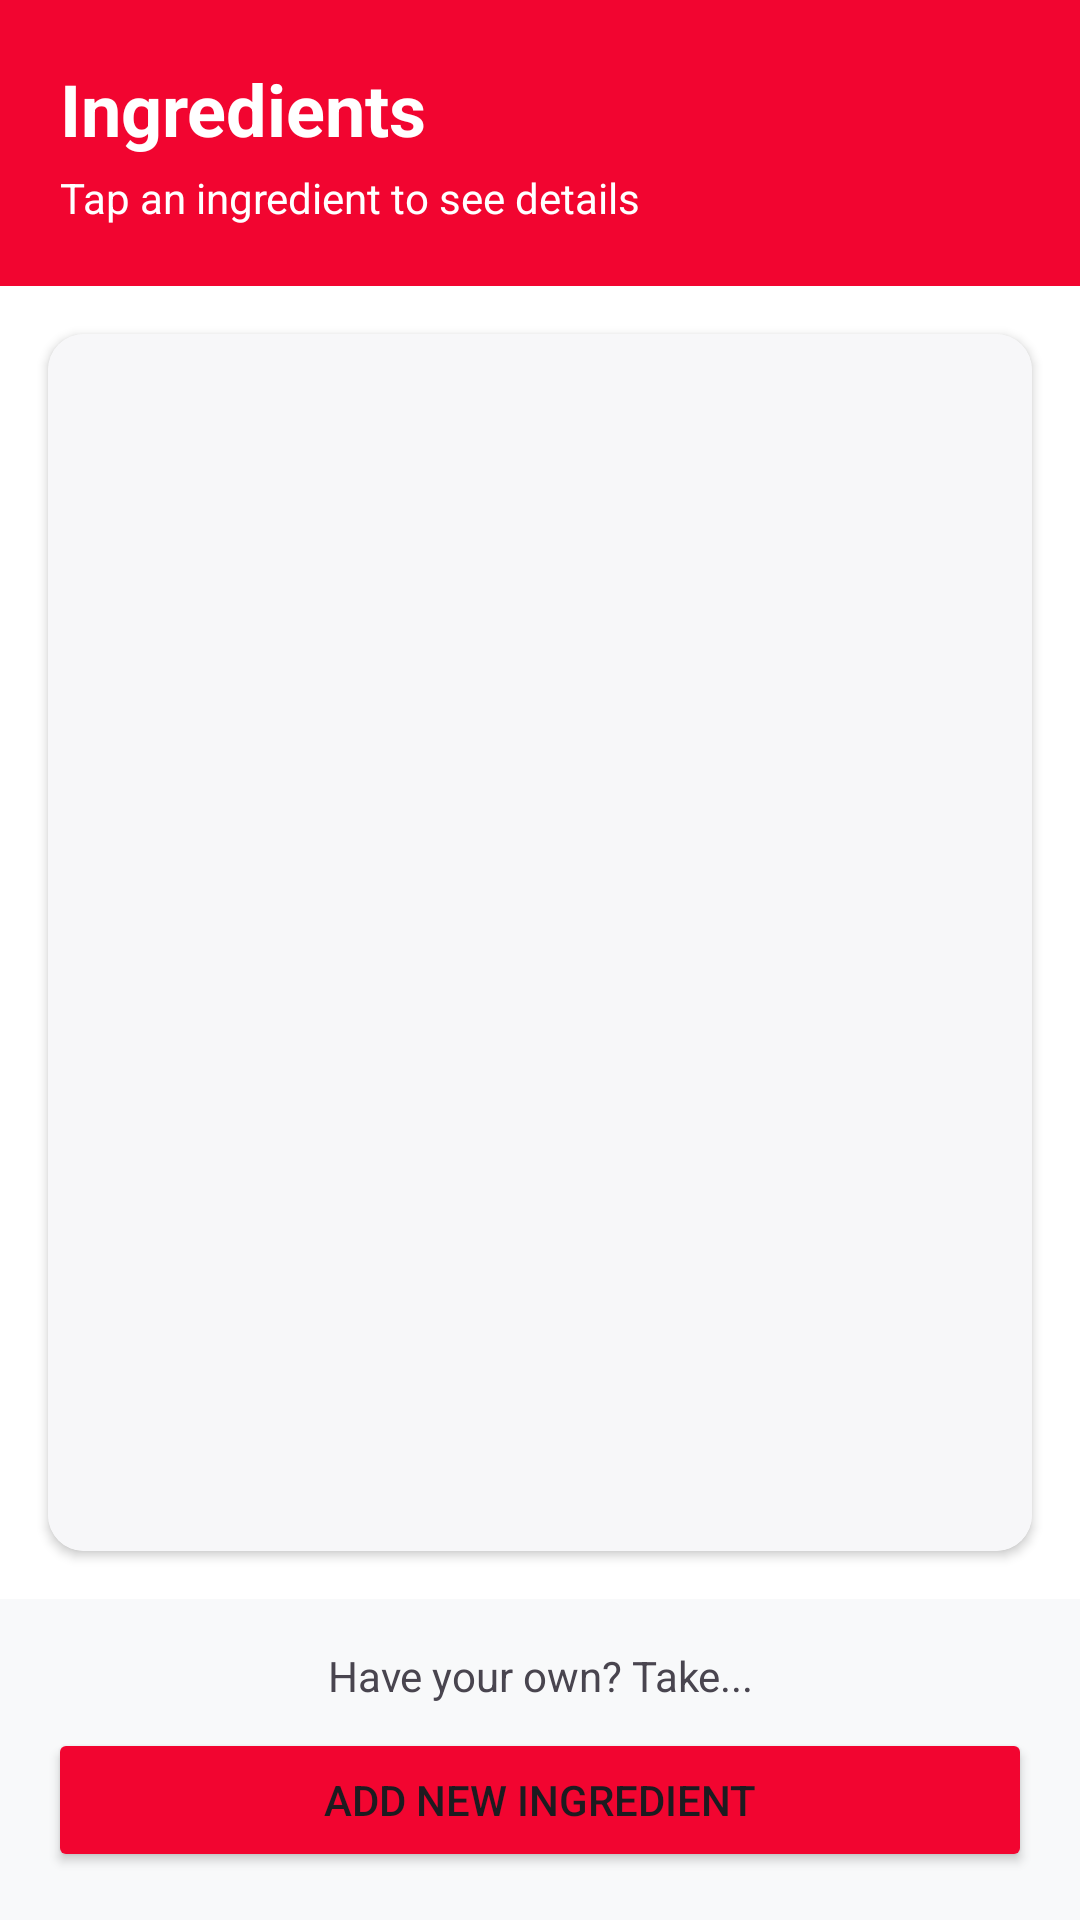

Reconstruct the res/layout file that produces this screen, plus the resources it refers to.
<!-- AndroidManifest.xml: application theme Theme.SA_CA_2026 -->
<!-- res/layout/fragment_ingredient_list.xml -->
<?xml version="1.0" encoding="utf-8"?>
<LinearLayout xmlns:android="http://schemas.android.com/apk/res/android"
    android:layout_width="match_parent"
    android:layout_height="match_parent"
    android:orientation="vertical"
    android:background="@color/background">

    
    <LinearLayout
        android:layout_width="match_parent"
        android:layout_height="wrap_content"
        android:orientation="vertical"
        android:background="?attr/colorPrimary"
        android:padding="20dp">

        <TextView
            android:layout_width="match_parent"
            android:layout_height="wrap_content"
            android:text="Ingredients"
            android:textColor="@android:color/white"
            android:textSize="24sp"
            android:textStyle="bold" />

        <TextView
            android:layout_width="match_parent"
            android:layout_height="wrap_content"
            android:layout_marginTop="4dp"
            android:text="Tap an ingredient to see details"
            android:textColor="@android:color/white"
            android:textSize="14sp" />
    </LinearLayout>

    
    <androidx.cardview.widget.CardView
        android:layout_width="match_parent"
        android:layout_height="0dp"
        android:layout_weight="1"
        android:layout_margin="16dp"
        app:cardCornerRadius="12dp"
        app:cardElevation="2dp"
        xmlns:app="http://schemas.android.com/apk/res-auto">

        <ListView
            android:id="@+id/ingredientsListView"
            android:layout_width="match_parent"
            android:layout_height="match_parent"
            android:divider="#EEE"
            android:dividerHeight="1dp"
            android:background="@color/card_background" />

    </androidx.cardview.widget.CardView>

    
    <LinearLayout
        android:layout_width="match_parent"
        android:layout_height="wrap_content"
        android:orientation="vertical"
        android:padding="16dp"
        android:background="#F8F9FA">

        <TextView
            android:layout_width="match_parent"
            android:layout_height="wrap_content"
            android:text="Have your own? Take..."
            android:textSize="14sp"
            android:gravity="center"
            android:layout_marginBottom="8dp" />

        <Button
            android:id="@+id/btnAddIngredient"
            android:layout_width="match_parent"
            android:layout_height="wrap_content"
            android:text="Add New Ingredient"
            android:backgroundTint="?attr/colorPrimary" />
    </LinearLayout>

</LinearLayout>
<!-- resources referenced by this layout -->
<resources>
  <color name="background">#FFFFFFFF</color>
  <color name="card_background">#FFF7F7F9</color>
  <style name="Theme.SA_CA_2026" parent="Base.Theme.SA_CA_2026" />
  <style name="Base.Theme.SA_CA_2026" parent="Theme.Material3.DayNight.NoActionBar">
          <item name="colorPrimary">@color/primary</item>
          <item name="android:windowBackground">@color/background</item>
          <item name="colorSurface">@color/background</item>
          <item name="colorOnSurface">@color/text</item>
          <item name="elevationOverlayEnabled">false</item>
      </style>
  <color name="primary">#FFF20530</color>
  <color name="text">#FF000000</color>
</resources>
